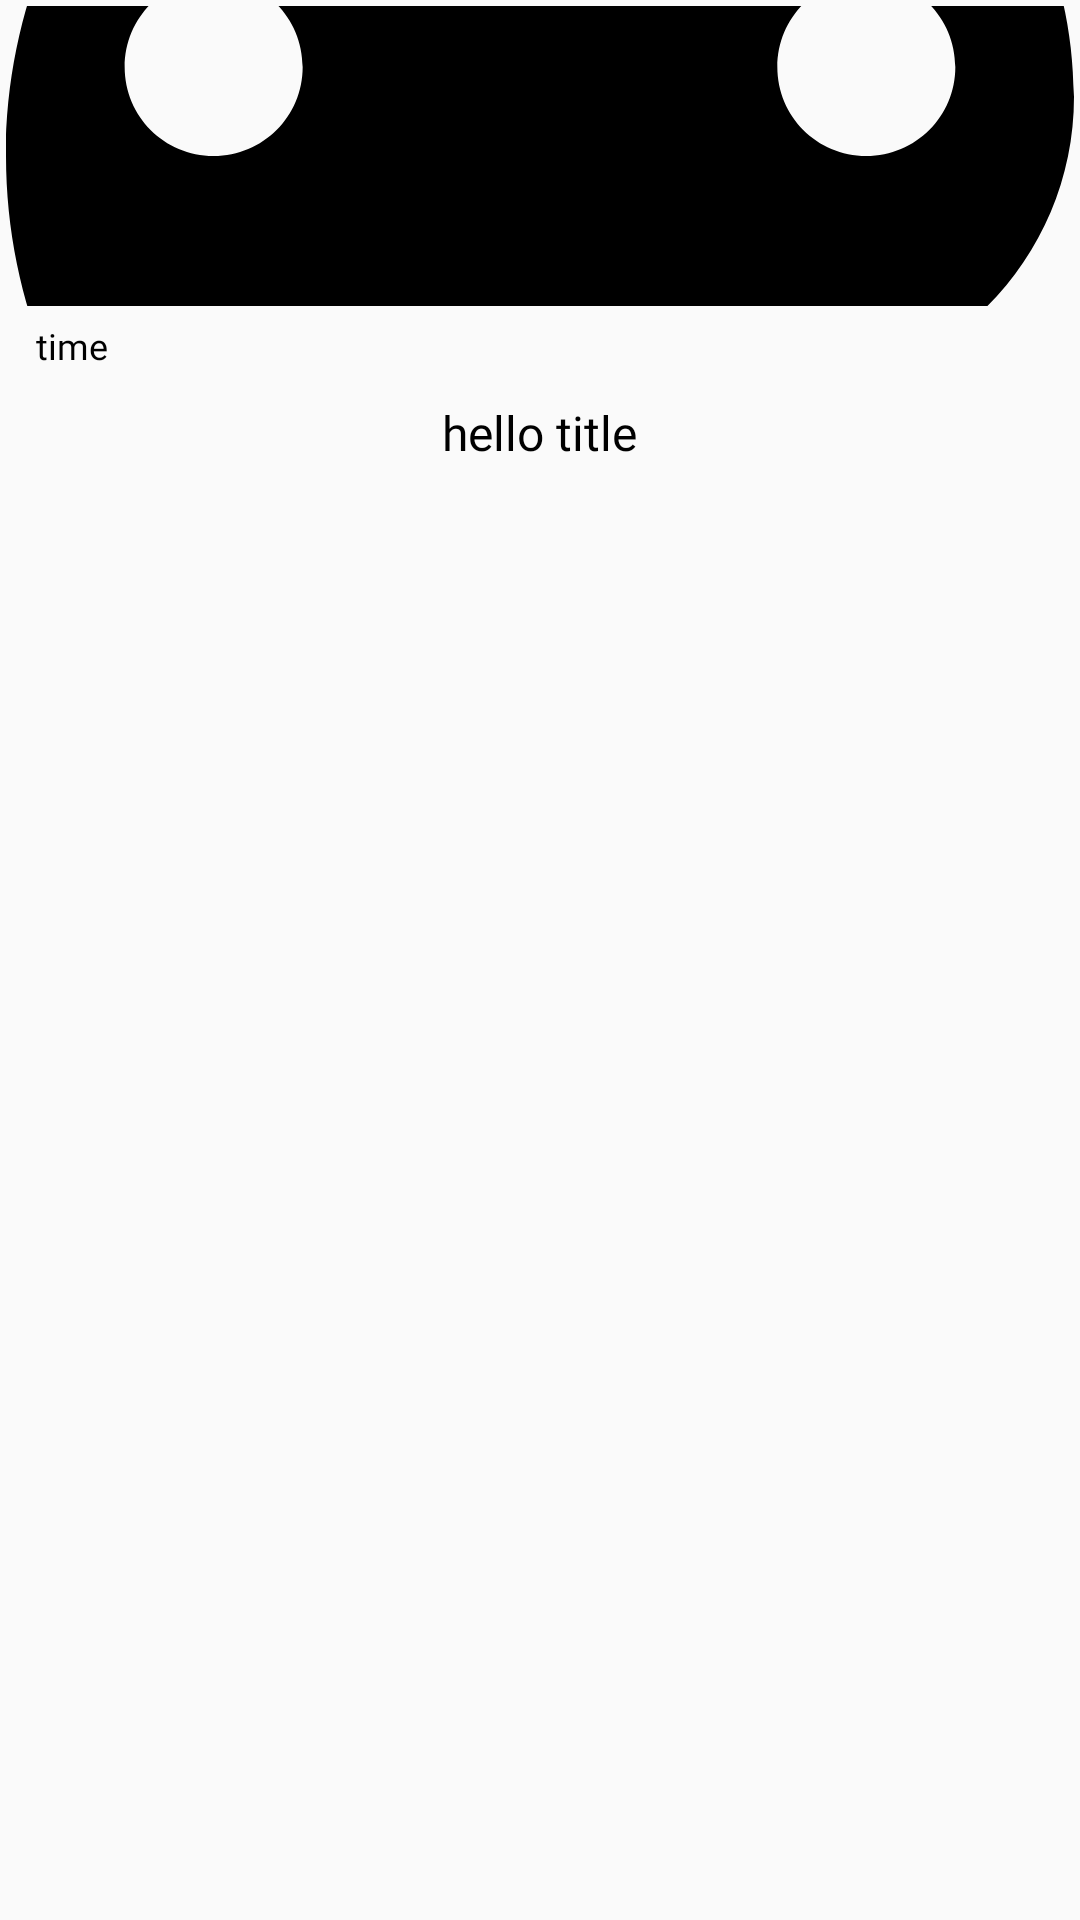

Write the Android layout XML for this screen, with the resource values it uses.
<!-- AndroidManifest.xml: application theme Theme.NYTimes -->
<!-- res/layout/grid_news_item.xml -->
<?xml version="1.0" encoding="utf-8"?>
<LinearLayout xmlns:android="http://schemas.android.com/apk/res/android"
    xmlns:app="http://schemas.android.com/apk/res-auto"
    android:layout_width="match_parent"
    android:layout_height="wrap_content"
    android:layout_margin="5dp">

    <LinearLayout
        android:id="@+id/llNews"
        android:layout_width="match_parent"
        android:layout_height="wrap_content"
        android:layout_margin="2dp"
        android:orientation="vertical">

        <ImageView
            android:id="@+id/ivNewsImgGrid"
            android:layout_width="match_parent"
            android:layout_height="100dp"
            android:scaleType="centerCrop"
            android:adjustViewBounds="true"
            android:src="@drawable/ic_arts"/>

        <TextView
            android:id="@+id/tvSectionGrid"
            android:layout_width="wrap_content"
            android:layout_height="wrap_content"
            android:layout_margin="5dp"
            android:fontFamily="@font/font_franklin_light"
            android:paddingLeft="5dp"
            android:text="time"
            android:textSize="12sp"
            android:textColor="@color/black" />

        <TextView
            android:id="@+id/tvNewsTitleGrid"
            android:layout_width="wrap_content"
            android:layout_height="wrap_content"
            android:fontFamily="@font/font_chelt_light"
            android:text="hello title"
            android:layout_margin="5dp"
            android:layout_gravity="center"
            android:textColor="@color/black"
            android:textSize="16sp" />

    </LinearLayout>

</LinearLayout>
<!-- resources referenced by this layout -->
<resources>
  <color name="black">#FF000000</color>
  <!-- drawable ic_arts (drawable) -->
  <vector xmlns:android="http://schemas.android.com/apk/res/android"
      android:width="25dp"
      android:height="25dp"
      android:viewportWidth="384"
      android:viewportHeight="384">
      <path
          android:fillColor="#FF000000"
          android:pathData="M192,0C85.973,0 0,85.973 0,192s85.973,192 192,192c17.707,0 32,-14.293 32,-32c0,-8.32 -3.093,-15.787 -8.32,-21.44c-5.013,-5.653 -8,-13.013 -8,-21.227c0,-17.707 14.293,-32 32,-32h37.653c58.88,0 106.667,-47.787 106.667,-106.667C384,76.373 298.027,0 192,0zM74.667,192c-17.707,0 -32,-14.293 -32,-32s14.293,-32 32,-32s32,14.293 32,32S92.373,192 74.667,192zM138.667,106.667c-17.707,0 -32,-14.293 -32,-32s14.293,-32 32,-32s32,14.293 32,32S156.373,106.667 138.667,106.667zM245.333,106.667c-17.707,0 -32,-14.293 -32,-32s14.293,-32 32,-32s32,14.293 32,32S263.04,106.667 245.333,106.667zM309.333,192c-17.707,0 -32,-14.293 -32,-32s14.293,-32 32,-32s32,14.293 32,32S327.04,192 309.333,192z" />
  </vector>
  <style name="Theme.NYTimes" parent="Theme.Design.Light.NoActionBar">
          
          <item name="colorPrimary">@color/white</item>
          <item name="colorPrimaryVariant">@color/purple_700</item>
          <item name="colorOnPrimary">@color/white</item>
          
          <item name="colorSecondary">@color/teal_200</item>
          <item name="colorSecondaryVariant">@color/teal_700</item>
          <item name="colorOnSecondary">@color/black</item>
          
          <item name="android:statusBarColor" tools:targetApi="l">?attr/colorPrimaryVariant</item>
          
      </style>
  <color name="white">#FFFFFFFF</color>
  <color name="purple_700">#FF3700B3</color>
  <color name="teal_200">#FF03DAC5</color>
  <color name="teal_700">#FF018786</color>
</resources>
